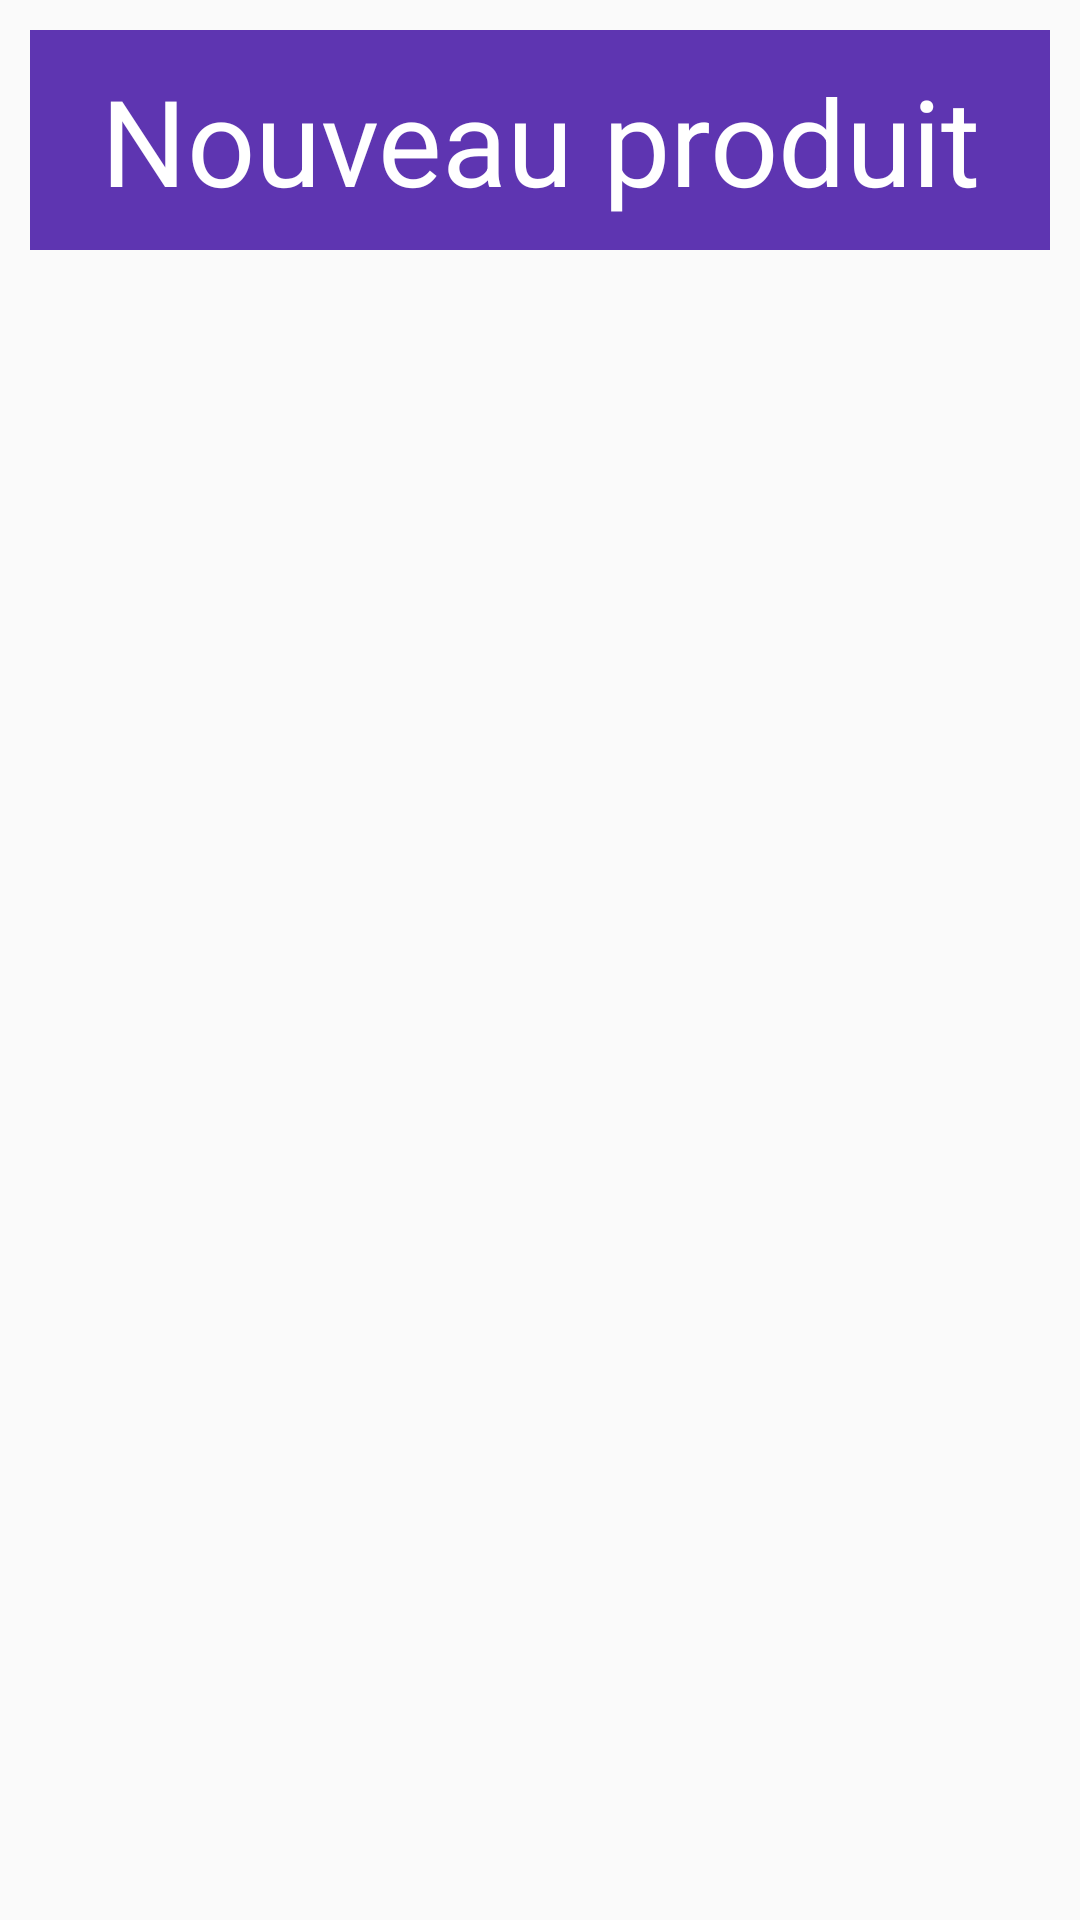

The Android layout XML behind this screen, and the referenced resources:
<!-- AndroidManifest.xml: application theme Theme.AppProduit -->
<!-- res/layout/activity_nouveau_produit.xml -->
<?xml version="1.0" encoding="utf-8"?>
<LinearLayout xmlns:android="http://schemas.android.com/apk/res/android"
    xmlns:app="http://schemas.android.com/apk/res-auto"
    xmlns:tools="http://schemas.android.com/tools"
    android:layout_width="match_parent"
    android:layout_height="match_parent"
    tools:context=".NouveauProduit">

    <TextView
        style="@style/entete"
        android:text="@string/Newproduit"/>

</LinearLayout>
<!-- resources referenced by this layout -->
<resources>
  <string name="Newproduit">Nouveau produit</string>
  <style name="entete" parent="android:Widget.TextView">
          <item name="android:layout_width">match_parent</item>
          <item name="android:layout_height">wrap_content</item>
          <item name="android:padding">10dp</item>
          <item name="android:background">#5E35B1</item>
          <item name="android:gravity">center</item>
          <item name="android:textColor">#fff</item>
          <item name="android:textSize">40sp</item>
          <item name="android:layout_margin">10dp</item>
      </style>
  <style name="Theme.AppProduit" parent="Theme.AppCompat.Light.NoActionBar">
          
          <item name="colorPrimary">@color/purple_500</item>
          <item name="colorPrimaryVariant">@color/purple_700</item>
          <item name="colorOnPrimary">@color/white</item>
          
          <item name="colorSecondary">@color/teal_200</item>
          <item name="colorSecondaryVariant">@color/teal_700</item>
          <item name="colorOnSecondary">@color/black</item>
          
          <item name="android:statusBarColor" tools:targetApi="l">?attr/colorPrimaryVariant</item>
          
      </style>
  <!-- not gathered from this repository: default colours our renderer supplied (Android Studio template values) -->
  <color name="purple_500">#FF6200EE</color>
  <color name="purple_700">#FF3700B3</color>
  <color name="teal_200">#FF03DAC5</color>
  <color name="teal_700">#FF018786</color>
  <color name="black">#FF000000</color>
  <color name="white">#FFFFFFFF</color>
</resources>
